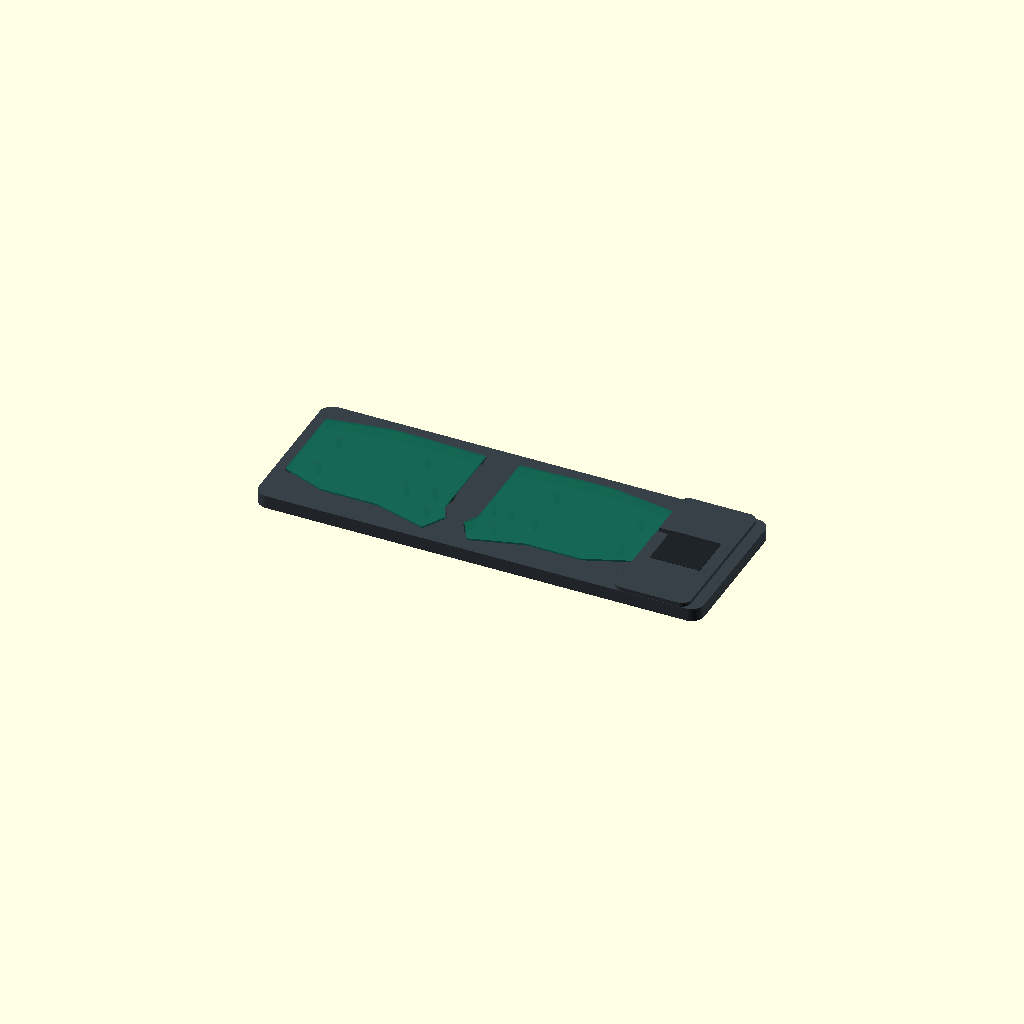
Cell 1: the model at its default parameters.
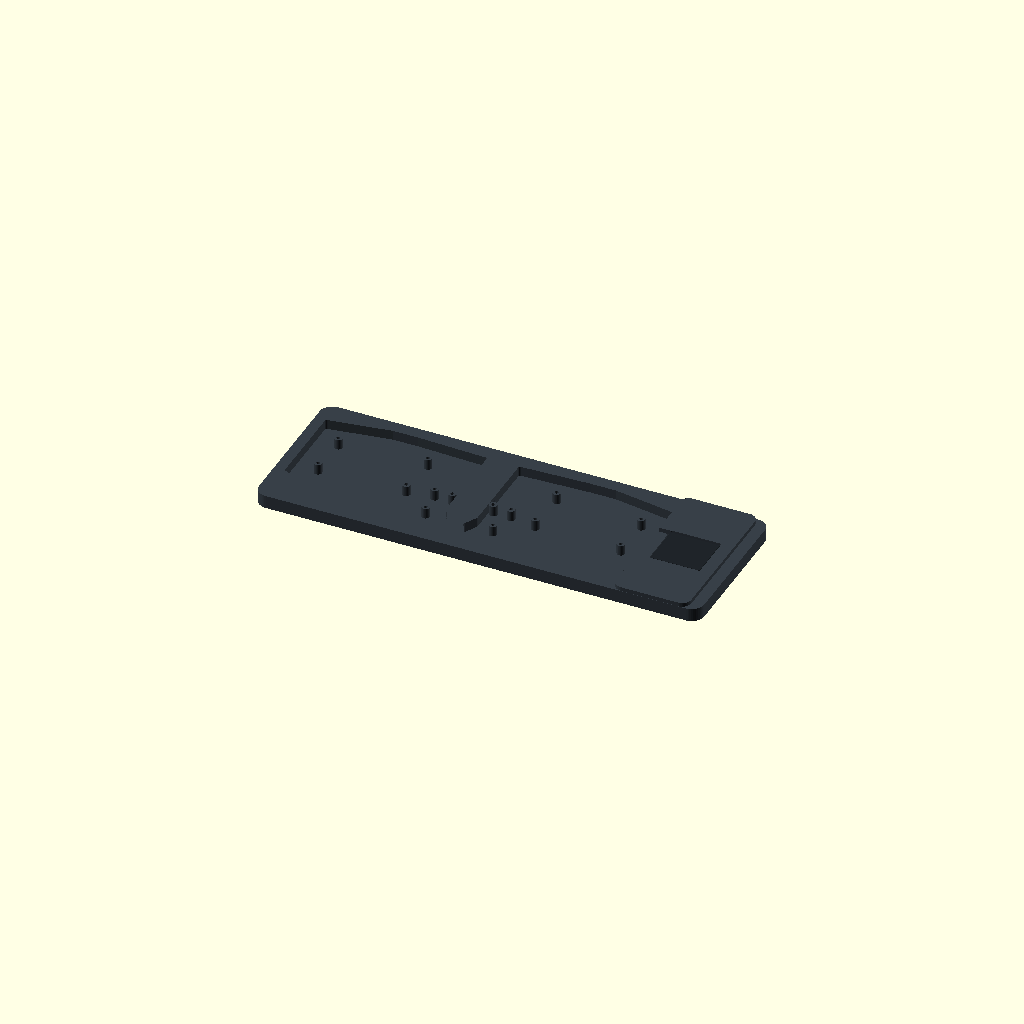
Cell 2: preview_board = false (everything else at default).
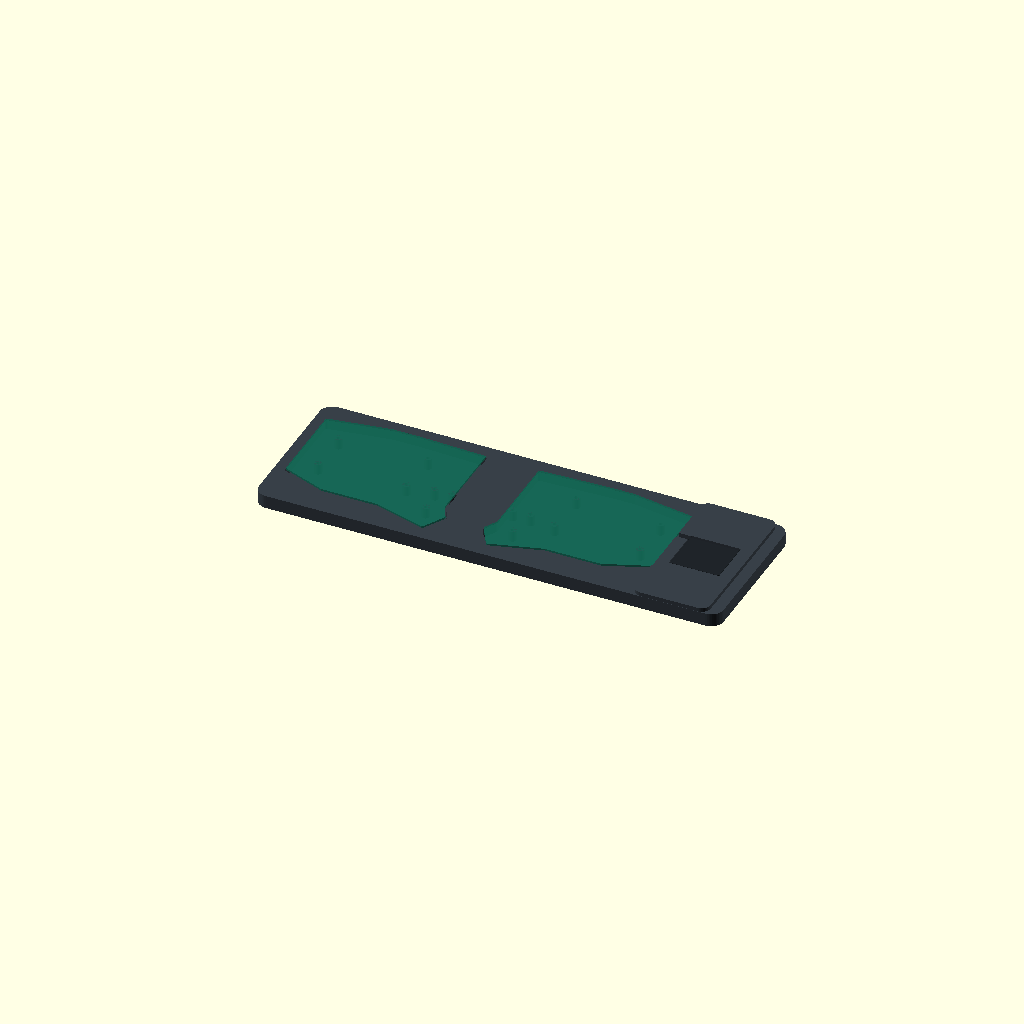
Cell 3 — half_gap set to 34, the other parameters unchanged.
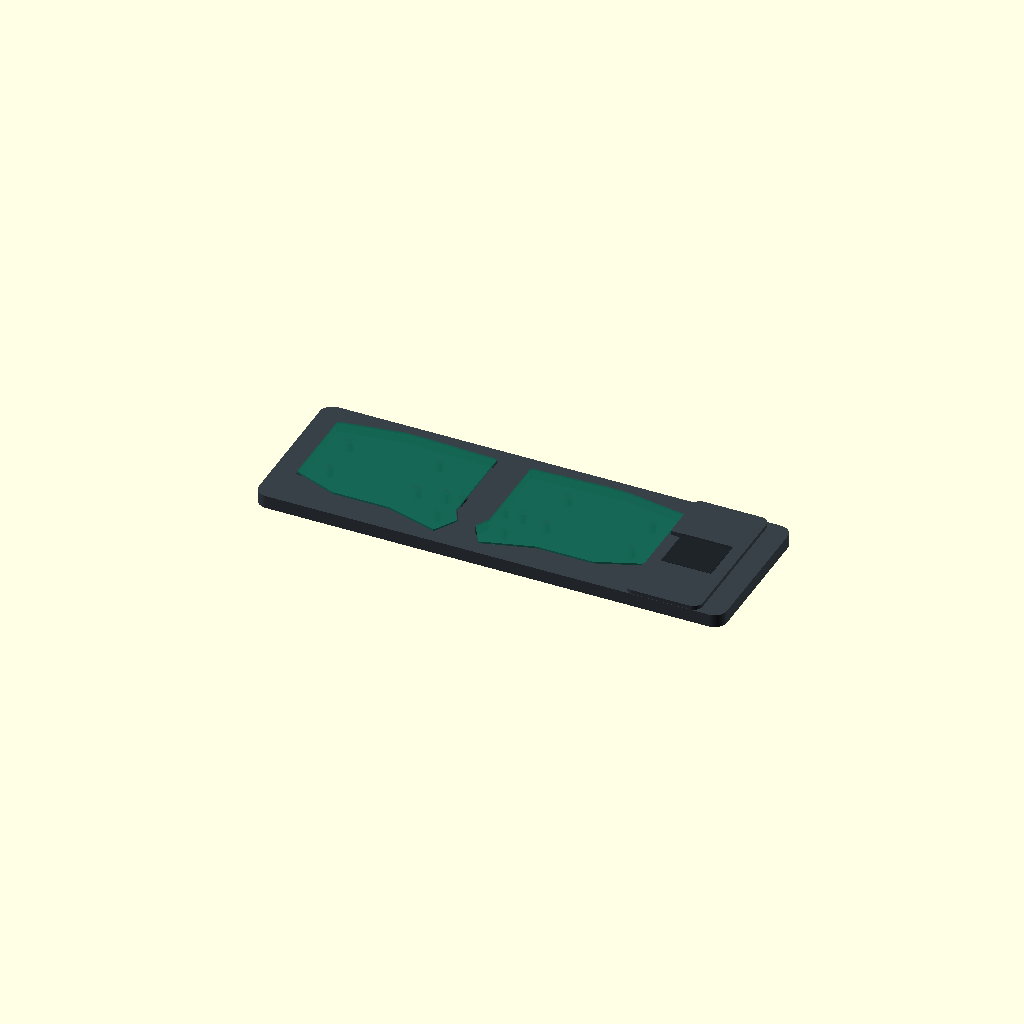
Cell 4 — edge_margin set to 20, the other parameters unchanged.
All cells are drawn from one camera (rotation 55°, 0°, 25°, orthographic, colour scheme Cornfield), so only the parameter changes between them.
The OpenSCAD source (_to_delete/sofle_couch/SofleRGB_Couch_Case.scad):
/*
  Sofle RGB couch keyboard: one-piece 3D-printable lower enclosure.
  Both existing PCB halves remain separate electrical boards inside one shell.
  A right-side Azoteq TPS43 touchpad sits in an integrated, recessed deck.

  Import the source-specific geometry from sofle_rgb_geometry.scad.
  Dimensions are in mm. Edit the parameters, then render part="case".

  CAUTION: This fits Josef Adamcik's official Sofle RGB PCB geometry.
  Check dimensions and mounting holes before printing if you have a clone.
*/

include <sofle_rgb_geometry.scad>;

// ------- Main user parameters -------
part = "assembly";                   // "assembly" | "case" | "pad_coupon"
pcb_revision_clearance = 0.8;        // Radial relief around PCB perimeter
half_gap = 17;                       // Space between the two PCB envelopes
edge_margin = 10;                    // Minimum outside border, X
end_margin = 12;                     // Minimum outside border, Y
pad_zone_w = 66;                     // Width reserved for touchpad and its electronics
outer_corner_r = 11;

// ------- Vertical structure -------
floor_t = 3.0;                       // Base plate thickness
pcb_bottom_z = 12.0;                 // PCB bottom face height from case underside
pcb_t = 1.6;                         // Source PCB thickness; confirm with calipers
wall_top_z = 11.5;                   // Keep wall below PCB and keycap skirts
pad_deck_z = 15.0;                   // Touchpad deck top height

// ------- Mounting hardware -------
boss_d = 7.0;
boss_fillet_r = 0.5;
insert_hole_d = 3.2;                 // TEST: M2 insert vendor hole specification
insert_depth = 4.0;                  // TEST: M2 insert height
hole_x_adjust = 0;                  // Only change after measuring PCB itself
hole_y_adjust = 0;

// ------- Trackpad: Azoteq TPS43 -------
pad_w = 43.0;
pad_h = 40.0;
pad_side_clearance = 0.6;           // Clearance on each side
pad_recess_depth = 1.8;             // Tune for actual module + adhesive + overlay
pad_backing_roof_t = 3.6;            // Total skin thickness above underside grid
pad_position_y = 0;                 // Offset from height center
ffc_slot_w = 12;                    // Cable opening, near far/top edge
ffc_slot_h = 6;
pad_pocket_corner_r = 1.2;
pad_grid_cols = 4;                  // Weight-saving cells; bridge widths < 13mm
pad_grid_rows = 7;
pad_grid_rib = 3.0;

// ------- Cable channels -------
link_channel_w = 8;                 // Internal TRRS cable bridge clearance
link_channel_offset_y = 0;          // Align groove with source TRRS connector
link_channel_depth = 5.5;
pad_wire_channel_w = 9;

// ------- Preview and quality -------
$fn = 48;
preview_board = true;
preview_touchpad = true;

// Derived positions. Left = source board mirrored; right = source board as drawn.
case_w = 2 * board_w + half_gap + pad_zone_w + 2 * edge_margin;
case_h = board_h + 2 * end_margin;
left_x = edge_margin;
right_x = edge_margin + board_w + half_gap;
board_y = end_margin;
pad_zone_x = right_x + board_w;
pad_cx = pad_zone_x + pad_zone_w / 2;
pad_cy = case_h / 2 + pad_position_y;
link_channel_y = board_y + board_trrs[1] + link_channel_offset_y;

assert(half_gap >= 12, "Use at least 12 mm between PCB envelopes for the bridge.");
assert(pad_zone_w >= pad_w + 2*pad_side_clearance + 14, "Trackpad bay needs border clearance.");
assert(wall_top_z < pcb_bottom_z, "Wall must stay below the PCB underside.");
assert(pad_recess_depth < pad_deck_z - pad_backing_roof_t - floor_t,
       "Pad recess is too deep.");
assert(pad_backing_roof_t-pad_recess_depth >= 1.5,
       "Keep at least 1.5 mm under the pad pocket.");

module rr2d(w, h, r) {
    offset(r=r) offset(delta=-r) square([w,h], center=true);
}

module case_perimeter_2d() {
    translate([case_w/2, case_h/2]) rr2d(case_w,case_h,outer_corner_r);
}

module board_pose(side) {
    if (side == "left")
        translate([left_x + board_w, board_y, 0]) mirror([1,0,0]) children();
    else
        translate([right_x, board_y, 0]) children();
}

module pcb_perimeter_2d() {
    polygon(points=board_outline);
}

// Forming only the two key PCB cavities leaves a rigid, continuous shell.
module board_cavity(side) {
    board_pose(side)
        translate([0,0,floor_t])
            linear_extrude(height=max(wall_top_z,pcb_bottom_z)+2)
                offset(delta=pcb_revision_clearance) pcb_perimeter_2d();
}

module raw_shell() {
    union() {
        linear_extrude(height=wall_top_z) case_perimeter_2d();
        translate([pad_zone_x + pad_zone_w/2,case_h/2,0])
            linear_extrude(height=pad_deck_z)
                rr2d(pad_zone_w,case_h-0.5,8);
    }
}

// Creates a full-depth recess for a TPS43, with an internal FFC exit.
module trackpad_cutouts() {
    // Pocket cut from the TOP. Leave a solid pad backing surface.
    translate([pad_cx,pad_cy,pad_deck_z-pad_recess_depth])
        linear_extrude(height=pad_recess_depth+1)
            rr2d(pad_w+2*pad_side_clearance,
                 pad_h+2*pad_side_clearance,pad_pocket_corner_r);

    // Open-bottom cellular relief. 10-12 mm cells bridge more easily in FDM.
    // Mount the regulator/shifter in the open right PCB cavity, not here.
    grid_w = pad_zone_w-16;
    grid_h = case_h-30;
    cell_w = (grid_w-(pad_grid_cols-1)*pad_grid_rib)/pad_grid_cols;
    cell_h = (grid_h-(pad_grid_rows-1)*pad_grid_rib)/pad_grid_rows;
    for (col=[0:pad_grid_cols-1], row=[0:pad_grid_rows-1])
        translate([
            pad_cx-grid_w/2+col*(cell_w+pad_grid_rib),
            case_h/2-grid_h/2+row*(cell_h+pad_grid_rib),
            -0.1
        ])
            cube([cell_w,cell_h,pad_deck_z-pad_backing_roof_t+0.1]);

    // Recess for a connector under the sensor near its top edge.
    translate([pad_cx-ffc_slot_w/2,
               pad_cy+pad_h/2-ffc_slot_h,
               pad_deck_z-pad_recess_depth-2.0])
        cube([ffc_slot_w,ffc_slot_h,2.1]);

    // Top-open cable groove from pad recess to the right-hand PCB cavity.
    // Cover the exposed groove after wiring; confirm FFC bend clearance.
    translate([pad_zone_x-2,
               pad_cy+pad_h/2-ffc_slot_h,
               pad_deck_z-pad_recess_depth-2.0])
        cube([pad_zone_w/2+4,ffc_slot_h,pad_recess_depth+2.1]);
}

module split_bridge_channel() {
    // Extend into both PCB cavities. This groove must not be a sealed void.
    translate([left_x+board_w-14,link_channel_y-link_channel_w/2,floor_t])
        cube([half_gap+28,link_channel_w,link_channel_depth]);
}

module boss_at(p) {
    translate([p[0]+hole_x_adjust,p[1]+hole_y_adjust,0]) {
        // An M2 heat-set insert goes into the top of this printed boss.
        difference() {
            translate([0,0,floor_t]) cylinder(h=pcb_bottom_z-floor_t,d=boss_d);
            translate([0,0,pcb_bottom_z-insert_depth])
                cylinder(h=insert_depth+0.5,d=insert_hole_d);
        }
    }
}

module pcb_bosses(side) {
    board_pose(side)
        for (h=board_mount_holes) boss_at(h);
}

module finished_case() {
    union() {
        difference() {
            raw_shell();
            board_cavity("left");
            board_cavity("right");
            split_bridge_channel();
            trackpad_cutouts();
        }
        pcb_bosses("left");
        pcb_bosses("right");
    }
}

module board_ghost(side) {
    board_pose(side)
        translate([0,0,pcb_bottom_z])
            linear_extrude(height=pcb_t) pcb_perimeter_2d();
}

module preview_assembly() {
    color([0.22,0.25,0.28]) finished_case();
    if (preview_board) {
        color([0.08,0.42,0.34,0.7]) board_ghost("left");
        color([0.08,0.42,0.34,0.7]) board_ghost("right");
    }
    if (preview_touchpad)
        color([0.12,0.14,0.16,0.9])
            translate([pad_cx,pad_cy,pad_deck_z-pad_recess_depth+0.25])
                linear_extrude(height=max(0.5,pad_recess_depth-0.5))
                    rr2d(pad_w,pad_h,1.0);
}

// A fast test piece. Print this before a full-length case to verify the pad fit.
module fit_coupon() {
    intersection() {
        finished_case();
        translate([pad_cx-(pad_w/2+9),pad_cy-(pad_h/2+9),-0.1])
            cube([pad_w+18,pad_h+18,pad_deck_z+0.2]);
    }
}

if (part == "case") finished_case();
else if (part == "pad_coupon") fit_coupon();
else preview_assembly();
Parameter table extracted from the source (name, type, default, range or options):
part: string, default "assembly"
pcb_revision_clearance: number, default 0.8
half_gap: number, default 17
edge_margin: number, default 10
end_margin: number, default 12
pad_zone_w: number, default 66
outer_corner_r: number, default 11
floor_t: number, default 3
pcb_bottom_z: number, default 12
pcb_t: number, default 1.6
wall_top_z: number, default 11.5
pad_deck_z: number, default 15
boss_d: number, default 7
boss_fillet_r: number, default 0.5
insert_hole_d: number, default 3.2
insert_depth: number, default 4
hole_x_adjust: number, default 0
hole_y_adjust: number, default 0
pad_w: number, default 43
pad_h: number, default 40
pad_side_clearance: number, default 0.6
pad_recess_depth: number, default 1.8
pad_backing_roof_t: number, default 3.6
pad_position_y: number, default 0
ffc_slot_w: number, default 12
ffc_slot_h: number, default 6
pad_pocket_corner_r: number, default 1.2
pad_grid_cols: number, default 4
pad_grid_rows: number, default 7
pad_grid_rib: number, default 3
link_channel_w: number, default 8
link_channel_offset_y: number, default 0
link_channel_depth: number, default 5.5
pad_wire_channel_w: number, default 9
preview_board: bool, default true
preview_touchpad: bool, default true
